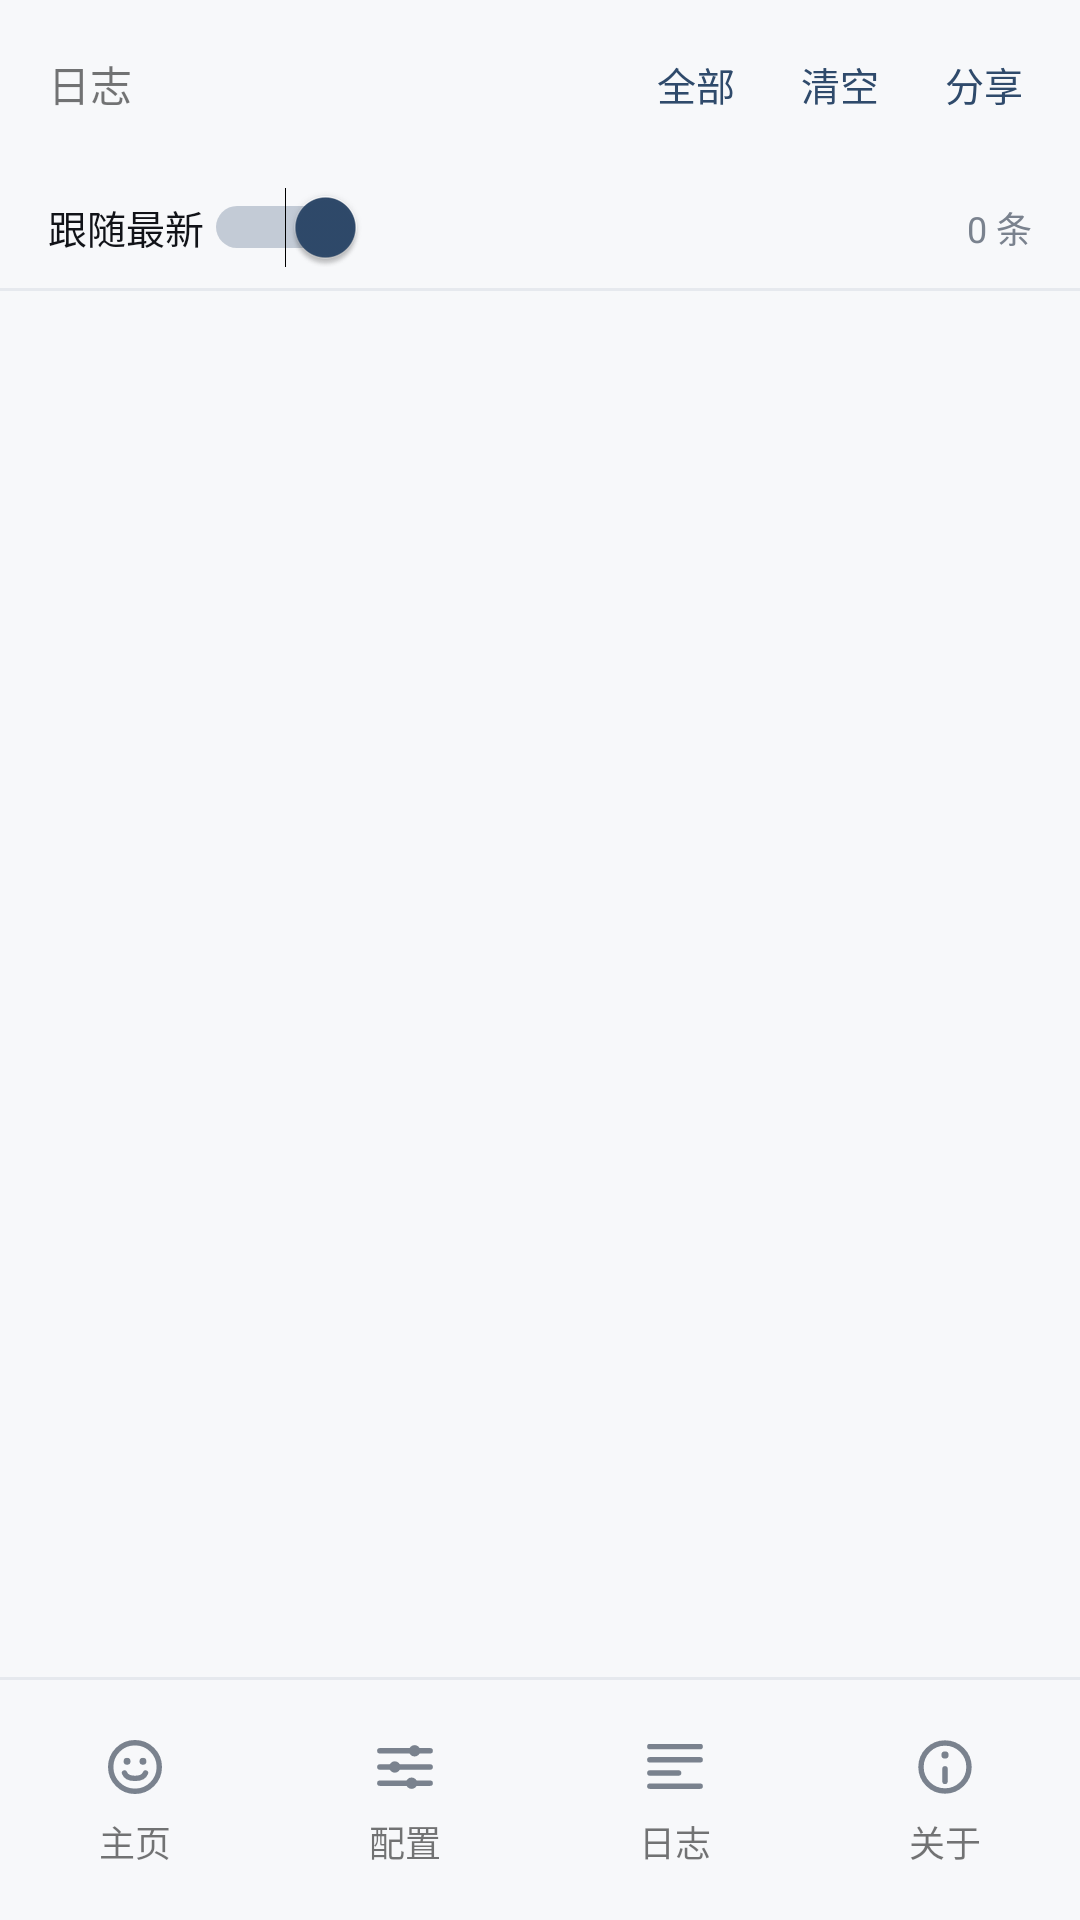

Reconstruct the res/layout file that produces this screen, plus the resources it refers to.
<!-- AndroidManifest.xml: application theme Theme.XiaoiPlus -->
<!-- res/layout/activity_logs.xml -->
<?xml version="1.0" encoding="utf-8"?>
<LinearLayout xmlns:android="http://schemas.android.com/apk/res/android"
    android:layout_width="match_parent"
    android:layout_height="match_parent"
    android:background="@color/bg"
    android:fitsSystemWindows="true"
    android:orientation="vertical"
    android:paddingLeft="0dp"
    android:paddingRight="0dp">

    
    <LinearLayout
        android:layout_width="match_parent"
        android:layout_height="56dp"
        android:gravity="center_vertical"
        android:orientation="horizontal"
        android:paddingLeft="16dp"
        android:paddingRight="8dp">

        <TextView
            android:layout_width="0dp"
            android:layout_height="wrap_content"
            android:layout_weight="1"
            style="@style/Widget.XiaoiPlus.PageTitle"
            android:text="日志" />

        <TextView
            android:id="@+id/btn_filter"
            android:layout_width="wrap_content"
            android:layout_height="40dp"
            android:clickable="true"
            android:focusable="true"
            android:gravity="center"
            android:minWidth="48dp"
            android:paddingLeft="10dp"
            android:paddingRight="10dp"
            android:text="全部"
            android:textColor="@color/primary"
            android:textSize="13sp" />

        <TextView
            android:id="@+id/btn_clear"
            android:layout_width="wrap_content"
            android:layout_height="40dp"
            android:clickable="true"
            android:focusable="true"
            android:gravity="center"
            android:minWidth="48dp"
            android:paddingLeft="10dp"
            android:paddingRight="10dp"
            android:text="清空"
            android:textColor="@color/primary"
            android:textSize="13sp" />

        <TextView
            android:id="@+id/btn_share_logs"
            android:layout_width="wrap_content"
            android:layout_height="40dp"
            android:clickable="true"
            android:focusable="true"
            android:gravity="center"
            android:minWidth="48dp"
            android:paddingLeft="10dp"
            android:paddingRight="10dp"
            android:text="分享"
            android:textColor="@color/primary"
            android:textSize="13sp" />
    </LinearLayout>

    
    <LinearLayout
        android:layout_width="match_parent"
        android:layout_height="40dp"
        android:gravity="center_vertical"
        android:orientation="horizontal"
        android:paddingLeft="16dp"
        android:paddingRight="16dp">

        <Switch
            android:id="@+id/sw_follow"
            android:layout_width="wrap_content"
            android:layout_height="wrap_content"
            android:checked="true"
            android:text="跟随最新"
            android:textColor="@color/text"
            android:textSize="13sp" />

        <TextView
            android:id="@+id/tv_count"
            android:layout_width="0dp"
            android:layout_height="wrap_content"
            android:layout_weight="1"
            android:gravity="right"
            android:text="0 条"
            android:textColor="@color/text_secondary"
            android:textSize="12sp" />
    </LinearLayout>

    
    <View
        android:layout_width="match_parent"
        android:layout_height="1dp"
        android:background="@color/line" />

    
    <TextView
        android:id="@+id/tv_unavailable"
        android:layout_width="match_parent"
        android:layout_height="wrap_content"
        android:paddingLeft="16dp"
        android:paddingTop="8dp"
        android:paddingRight="16dp"
        android:text="小爱未运行"
        android:textColor="@color/error"
        android:textSize="12sp"
        android:visibility="gone" />

    
    <FrameLayout
        android:layout_width="match_parent"
        android:layout_height="0dp"
        android:layout_weight="1">

        <ScrollView
        android:id="@+id/scroll_logs"
            android:layout_width="match_parent"
            android:layout_height="match_parent"
            android:clipToPadding="false"
            android:fillViewport="true"
            android:scrollbars="none">

            <LinearLayout
                android:id="@+id/ll_logs"
                android:layout_width="match_parent"
                android:layout_height="wrap_content"
                android:orientation="vertical"
                android:paddingLeft="16dp"
                android:paddingTop="8dp"
                android:paddingRight="16dp"
                android:paddingBottom="16dp" />
        </ScrollView>

        <LinearLayout
            android:id="@+id/tv_empty"
            android:layout_width="wrap_content"
            android:layout_height="wrap_content"
            android:layout_gravity="center"
            android:gravity="center"
            android:orientation="vertical"
            android:visibility="gone">

            <TextView
                android:layout_width="48dp"
                android:layout_height="48dp"
                android:gravity="center"
                android:includeFontPadding="false"
                android:text="○"
                android:textColor="@color/text_hint"
                android:textSize="34sp" />

            <TextView
                android:layout_width="wrap_content"
                android:layout_height="wrap_content"
                android:layout_marginTop="4dp"
                android:fontFamily="sans-serif-medium"
                android:text="暂无日志"
                android:textColor="@color/text"
                android:textSize="16sp" />

            <TextView
                android:layout_width="wrap_content"
                android:layout_height="wrap_content"
                android:layout_marginTop="6dp"
                android:text="开启 MCP 接口后才会采集"
                android:textColor="@color/text_hint"
                android:textSize="12sp" />
        </LinearLayout>
    </FrameLayout>

    
    <LinearLayout
        android:layout_width="match_parent"
        android:layout_height="wrap_content"
        android:background="@color/bg"
        android:orientation="vertical">

        <View
            android:layout_width="match_parent"
            android:layout_height="1dp"
            android:background="@color/line" />

        <include layout="@layout/nav_bar" />
    </LinearLayout>
</LinearLayout>
<!-- res/layout/nav_bar.xml (included above) -->
<?xml version="1.0" encoding="utf-8"?>
<LinearLayout xmlns:android="http://schemas.android.com/apk/res/android"
    android:id="@+id/nav_bar"
    android:layout_width="match_parent"
    android:layout_height="@dimen/nav_height"
    android:background="@color/bg"
    android:orientation="horizontal">

    <LinearLayout
        android:id="@+id/nav_home"
        android:layout_width="0dp"
        android:layout_height="match_parent"
        android:layout_weight="1"
        android:background="?android:attr/selectableItemBackground"
        android:clickable="true"
        android:focusable="true"
        android:gravity="center"
        android:orientation="vertical">

        <ImageView
            android:layout_width="24dp"
            android:layout_height="24dp"
            android:contentDescription="@null"
            android:src="@drawable/ic_home"
            android:tint="@color/text_secondary" />

        <TextView
            android:layout_width="wrap_content"
            android:layout_height="wrap_content"
            android:layout_marginTop="4dp"
            android:text="主页"
            android:textSize="12sp" />
    </LinearLayout>

    <LinearLayout
        android:id="@+id/nav_config"
        android:layout_width="0dp"
        android:layout_height="match_parent"
        android:layout_weight="1"
        android:background="?android:attr/selectableItemBackground"
        android:clickable="true"
        android:focusable="true"
        android:gravity="center"
        android:orientation="vertical">

        <ImageView
            android:layout_width="24dp"
            android:layout_height="24dp"
            android:contentDescription="@null"
            android:src="@drawable/ic_settings"
            android:tint="@color/text_secondary" />

        <TextView
            android:layout_width="wrap_content"
            android:layout_height="wrap_content"
            android:layout_marginTop="4dp"
            android:text="配置"
            android:textSize="12sp" />
    </LinearLayout>

    <LinearLayout
        android:id="@+id/nav_logs"
        android:layout_width="0dp"
        android:layout_height="match_parent"
        android:layout_weight="1"
        android:background="?android:attr/selectableItemBackground"
        android:clickable="true"
        android:focusable="true"
        android:gravity="center"
        android:orientation="vertical">

        <ImageView
            android:layout_width="24dp"
            android:layout_height="24dp"
            android:contentDescription="@null"
            android:src="@drawable/ic_logs"
            android:tint="@color/text_secondary" />

        <TextView
            android:layout_width="wrap_content"
            android:layout_height="wrap_content"
            android:layout_marginTop="4dp"
            android:text="日志"
            android:textSize="12sp" />
    </LinearLayout>

    <LinearLayout
        android:id="@+id/nav_about"
        android:layout_width="0dp"
        android:layout_height="match_parent"
        android:layout_weight="1"
        android:background="?android:attr/selectableItemBackground"
        android:clickable="true"
        android:focusable="true"
        android:gravity="center"
        android:orientation="vertical">

        <ImageView
            android:layout_width="24dp"
            android:layout_height="24dp"
            android:contentDescription="@null"
            android:src="@drawable/ic_info"
            android:tint="@color/text_secondary" />

        <TextView
            android:layout_width="wrap_content"
            android:layout_height="wrap_content"
            android:layout_marginTop="4dp"
            android:text="关于"
            android:textSize="12sp" />
    </LinearLayout>
</LinearLayout>
<!-- resources referenced by this layout -->
<resources>
  <color name="bg">#F7F8FA</color>
  <color name="error">#C43D3D</color>
  <color name="line">#E6E9EE</color>
  <color name="primary">#2F4A6B</color>
  <color name="text">#111318</color>
  <color name="text_hint">#9AA1AC</color>
  <color name="text_secondary">#7A828E</color>
  <dimen name="nav_height">80dp</dimen>
  <!-- drawable ic_info (drawable) -->
  <?xml version="1.0" encoding="utf-8"?>
  <vector xmlns:android="http://schemas.android.com/apk/res/android"
      android:width="24dp"
      android:height="24dp"
      android:viewportWidth="24"
      android:viewportHeight="24">
  
      <path
          android:fillColor="#00000000"
          android:pathData="M4,12a8,8 0 1,0 16,0a8,8 0 1,0 -16,0"
          android:strokeColor="#000000"
          android:strokeWidth="1.8"
          android:strokeLineCap="round"
          android:strokeLineJoin="round" />
  
      <path
          android:fillColor="#000000"
          android:pathData="M12,8m-1.2,0a1.2,1.2 0 1,0 2.4,0a1.2,1.2 0 1,0 -2.4,0"
          android:strokeLineCap="round"
          android:strokeLineJoin="round" />
  
      <path
          android:fillColor="#00000000"
          android:pathData="M12,12.6V16.8"
          android:strokeColor="#000000"
          android:strokeWidth="1.8"
          android:strokeLineCap="round"
          android:strokeLineJoin="round" />
  </vector>
  <!-- drawable ic_logs (drawable) -->
  <?xml version="1.0" encoding="utf-8"?>
  <vector xmlns:android="http://schemas.android.com/apk/res/android"
      android:width="24dp"
      android:height="24dp"
      android:viewportWidth="24"
      android:viewportHeight="24">
  
      <path
          android:fillColor="#00000000"
          android:pathData="M3.6,5.2H20.4 M3.6,9.6H20.4 M3.6,14H13.2 M3.6,18.4H20.4"
          android:strokeColor="#000000"
          android:strokeWidth="1.8"
          android:strokeLineCap="round"
          android:strokeLineJoin="round" />
  </vector>
  <style name="Theme.XiaoiPlus" parent="android:Theme.Material.Light.NoActionBar">
          <item name="android:windowBackground">@color/bg</item>
          <item name="android:colorBackground">@color/bg</item>
          <item name="android:statusBarColor">@color/bg</item>
          <item name="android:navigationBarColor">@color/bg</item>
          <item name="android:windowDrawsSystemBarBackgrounds">true</item>
          <item name="android:windowLightStatusBar">true</item>
          <item name="android:windowLightNavigationBar">true</item>
          <item name="android:colorAccent">@color/primary</item>
          <item name="android:colorControlActivated">@color/primary</item>
          <item name="android:colorControlNormal">@color/text_secondary</item>
          <item name="android:colorControlHighlight">#142F4A6B</item>
          <item name="android:textColorPrimary">@color/text</item>
          <item name="android:textColorSecondary">@color/text_secondary</item>
          <item name="android:textColorHint">@color/text_hint</item>
          <item name="android:windowActionModeOverlay">true</item>
      </style>
</resources>
